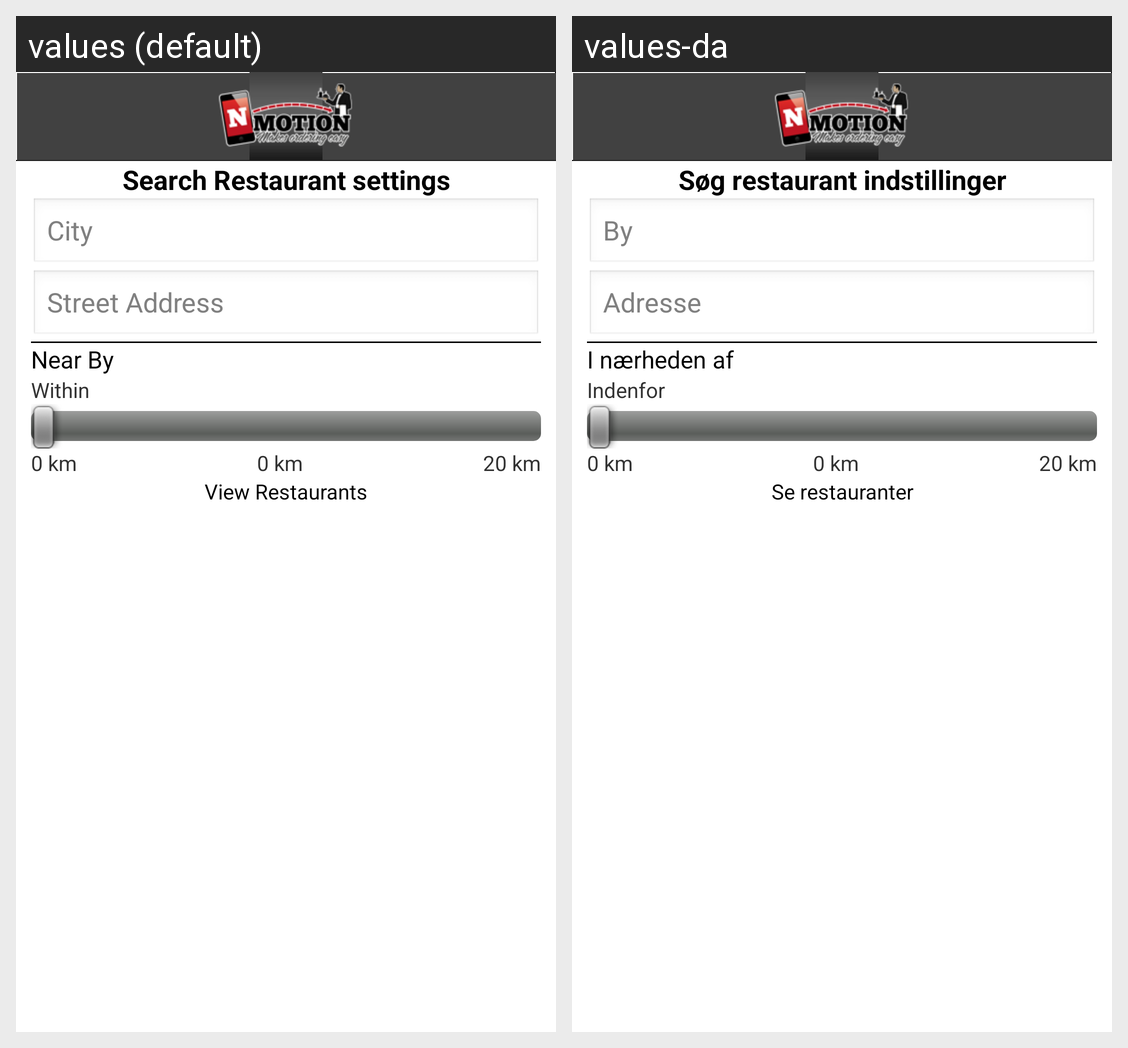

This grid shows one Android layout under two languages. Give, for every string resource on the screen, its name, the default text and each shown locale's text.
Android screen res/layout/layout_change_your_location.xml rendered under 2 locales, left to right: values (default), values-da. Device: Nexus 5 (rendered at 1080×1920; each locale shown at half size, 540×960, under a caption strip naming it); theme NmotionTheme.
Strings drawn on this screen, with the default value and each locale's value (text and hints the layout hard-codes, and strings that could not be matched under every locale, appear in the picture but are not listed):

txt_search_restaurant_settings
  values: Search Restaurant settings
  values-da: Søg restaurant indstillinger

txt_hint_city
  values: City
  values-da: By

txt_hint_street_address
  values: Street Address
  values-da: Adresse

txt_near_by
  values: Near By
  values-da: I nærheden af

txt_within
  values: Within
  values-da: Indenfor

txt_view_restaurants
  values: View Restaurants
  values-da: Se restauranter
